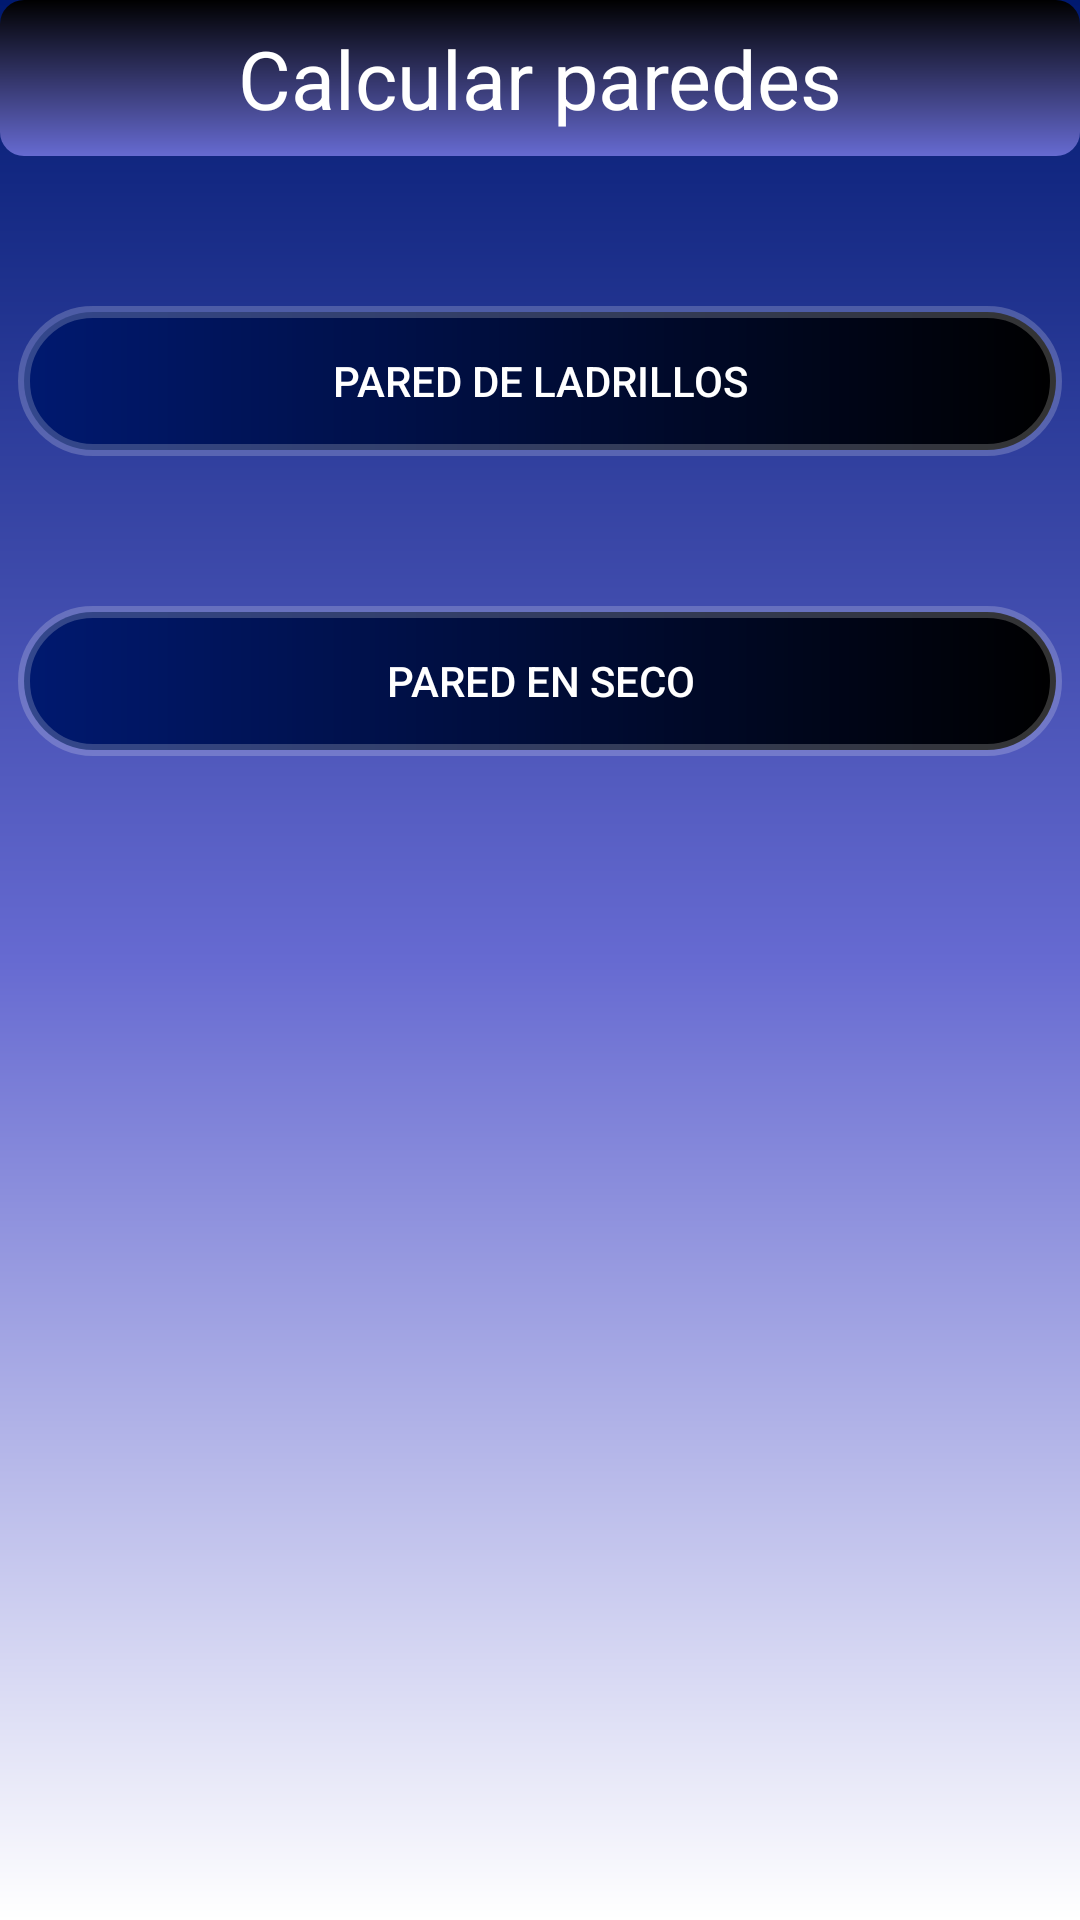

Here is an Android app screen rendered from its layout file. Give the layout XML and the strings, colors and styles it references.
<!-- AndroidManifest.xml: application theme Theme.CalculosDeObra20 -->
<!-- res/layout/fragment_calcular_paredes.xml -->
<?xml version="1.0" encoding="utf-8"?>
<androidx.constraintlayout.widget.ConstraintLayout xmlns:android="http://schemas.android.com/apk/res/android"
    xmlns:tools="http://schemas.android.com/tools"
    xmlns:app="http://schemas.android.com/apk/res-auto"
    android:layout_width="match_parent"
    android:layout_height="match_parent"
    android:background="@drawable/gradient_light_blue"
    tools:context=".ui.CalcularParedesFragment">

    <TextView
        android:id="@+id/tw_title"
        android:layout_width="match_parent"
        android:layout_height="wrap_content"
        android:background="@drawable/gradient_title"
        android:padding="8dp"
        android:text="@string/calcular_paredes"
        android:textAlignment="center"
        android:textColor="@color/white"
        android:textSize="27sp"
        app:layout_constraintEnd_toEndOf="parent"
        app:layout_constraintStart_toStartOf="parent"
        app:layout_constraintTop_toTopOf="parent" />

    <androidx.appcompat.widget.AppCompatButton
        android:id="@+id/bt_ladrillo"
        android:layout_width="match_parent"
        android:layout_height="50dp"
        android:layout_marginLeft="6dp"
        android:layout_marginTop="50dp"
        android:layout_marginRight="6dp"
        android:background="@drawable/gradient_button_blue"
        android:padding="6dp"
        android:text="@string/pared_de_ladrillos"
        android:textColor="@color/white"
        app:layout_constraintEnd_toEndOf="parent"
        app:layout_constraintStart_toStartOf="parent"
        app:layout_constraintTop_toBottomOf="@+id/tw_title" />

    <androidx.appcompat.widget.AppCompatButton
        android:id="@+id/bt_seco"
        android:layout_width="match_parent"
        android:layout_height="50dp"
        android:layout_marginLeft="6dp"
        android:layout_marginTop="50dp"
        android:layout_marginRight="6dp"
        android:background="@drawable/gradient_button_blue"
        android:padding="6dp"
        android:text="@string/pared_en_seco"
        android:textColor="@color/white"
        app:layout_constraintEnd_toEndOf="parent"
        app:layout_constraintStart_toStartOf="parent"
        app:layout_constraintTop_toBottomOf="@+id/bt_ladrillo" />



</androidx.constraintlayout.widget.ConstraintLayout>
<!-- resources referenced by this layout -->
<resources>
  <color name="white">#FFFFFFFF</color>
  <!-- drawable gradient_button_blue (drawable) -->
  <?xml version="1.0" encoding="utf-8"?>
  <shape xmlns:android="http://schemas.android.com/apk/res/android" >
      <stroke android:width="4dp" android:color="#33ffffff" />
      <corners android:radius="50dp" />
      <gradient  android:startColor="@color/oscuro" android:endColor="@color/black" />
  </shape>
  <!-- drawable gradient_light_blue (drawable) -->
  <?xml version="1.0" encoding="utf-8"?>
  <shape xmlns:android="http://schemas.android.com/apk/res/android"
      android:shape="rectangle">
      <gradient
          android:startColor="@color/oscuro"
          android:centerColor="@color/claro"
          android:endColor="@color/white"
          android:angle="270" />
  </shape>
  <!-- drawable gradient_title (drawable) -->
  <?xml version="1.0" encoding="utf-8"?>
  <shape xmlns:android="http://schemas.android.com/apk/res/android"
      android:shape="rectangle">
      <corners android:radius="8dp"/>
      <gradient
          android:startColor="@color/black"
          android:endColor="@color/claro"
          android:angle="270" />
  </shape>
  <string name="calcular_paredes">Calcular paredes</string>
  <string name="pared_de_ladrillos">Pared de Ladrillos</string>
  <string name="pared_en_seco">Pared en Seco</string>
  <style name="Theme.CalculosDeObra20" parent="Theme.MaterialComponents.DayNight.NoActionBar">
          
          <item name="colorPrimary">@color/teal_200</item>
          <item name="colorPrimaryVariant">@color/purple_700</item>
          <item name="colorOnPrimary">@color/white</item>
          
          <item name="colorSecondary">@color/teal_200</item>
          <item name="colorSecondaryVariant">@color/teal_700</item>
          <item name="colorOnSecondary">@color/black</item>
          
          <item name="android:statusBarColor" tools:targetApi="l">?attr/colorPrimaryVariant</item>
          
      </style>
  <color name="oscuro">#001970</color>
  <color name="black">#FF000000</color>
  <color name="claro">#666ad1</color>
  <color name="teal_200">#FF03DAC5</color>
  <color name="purple_700">#FF3700B3</color>
  <color name="teal_700">#FF018786</color>
</resources>
